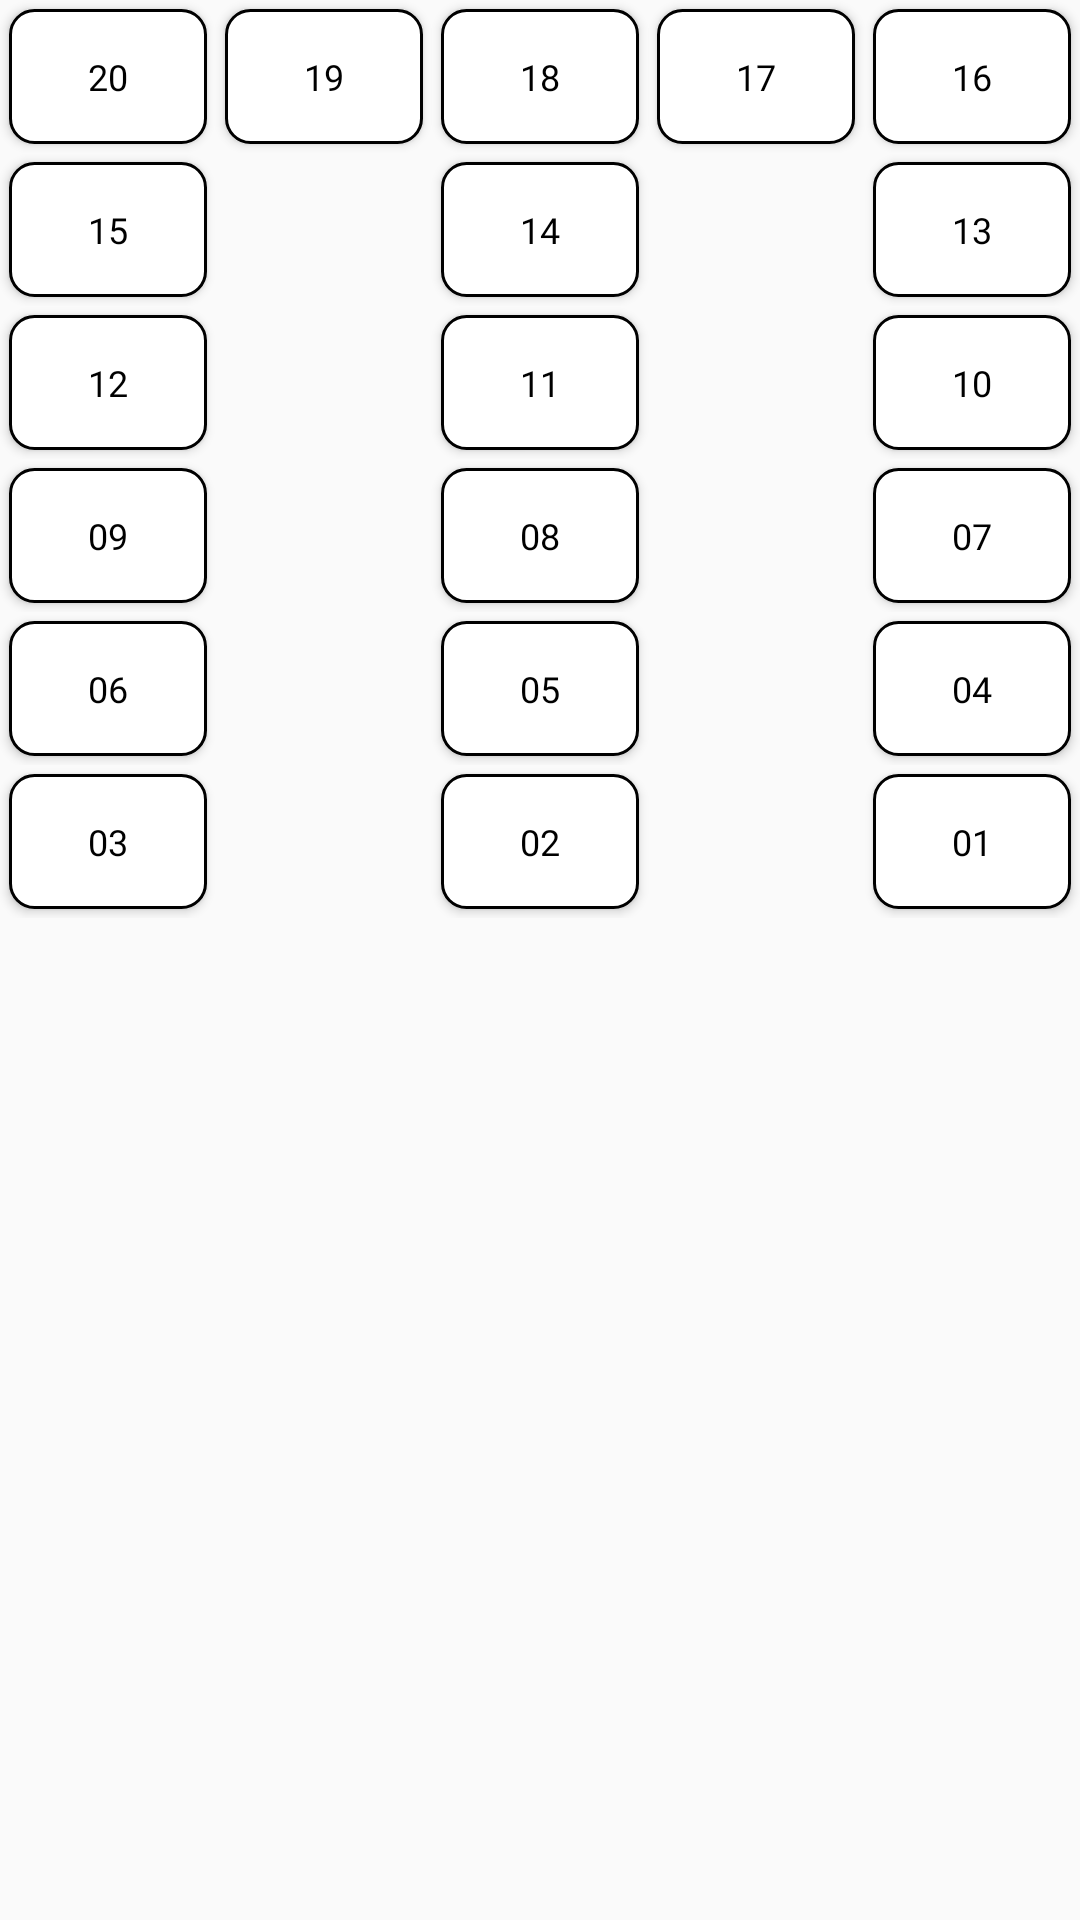

Android layout source for this screen:
<!-- AndroidManifest.xml: application theme CarServicesAppTheme -->
<!-- res/layout/layout_ghe_xe_giuong_nam_tang_1.xml -->
<?xml version="1.0" encoding="utf-8"?>
<TableLayout
    xmlns:android="http://schemas.android.com/apk/res/android"
    android:layout_width="160dp"
    android:layout_height="wrap_content"
    android:layout_gravity="center"
    android:stretchColumns="*">

    <TableRow>
        <Button
            android:onClick="xuLyChonGheNgoi"
            android:id="@+id/btnGhe20"
            style="@style/buttonStyle2"
            android:text="20"/>
        <Button
            android:onClick="xuLyChonGheNgoi"
            android:id="@+id/btnGhe19"
            style="@style/buttonStyle2"
            android:text="19"/>
        <Button
            android:onClick="xuLyChonGheNgoi"
            android:id="@+id/btnGhe18"
            style="@style/buttonStyle2"
            android:text="18"/>
        <Button
            android:onClick="xuLyChonGheNgoi"
            android:id="@+id/btnGhe17"
            style="@style/buttonStyle2"
            android:text="17"/>
        <Button
            android:onClick="xuLyChonGheNgoi"
            android:id="@+id/btnGhe16"
            style="@style/buttonStyle2"
            android:text="16"/>
    </TableRow>
    <TableRow>
        <Button
            android:onClick="xuLyChonGheNgoi"
            android:id="@+id/btnGhe15"
            style="@style/buttonStyle2"
            android:text="15"/>
        <Button
            android:onClick="xuLyChonGheNgoi"
            android:id="@+id/btnGhe14"
            style="@style/buttonStyle2"
            android:layout_column="2"
            android:text="14"/>
        <Button
            android:onClick="xuLyChonGheNgoi"
            android:id="@+id/btnGhe13"
            style="@style/buttonStyle2"
            android:layout_column="4"
            android:text="13"/>
    </TableRow>

    <TableRow>
        <Button
            android:onClick="xuLyChonGheNgoi"
            android:id="@+id/btnGhe12"
            style="@style/buttonStyle2"
            android:text="12"/>
        <Button
            android:onClick="xuLyChonGheNgoi"
            android:id="@+id/btnGhe11"
            style="@style/buttonStyle2"
            android:layout_column="2"
            android:text="11"/>
        <Button
            android:onClick="xuLyChonGheNgoi"
            android:id="@+id/btnGhe10"
            style="@style/buttonStyle2"
            android:layout_column="4"
            android:text="10"/>
    </TableRow>
    <TableRow>
        <Button
            android:onClick="xuLyChonGheNgoi"
            android:id="@+id/btnGhe09"
            style="@style/buttonStyle2"
            android:text="09"/>
        <Button
            android:onClick="xuLyChonGheNgoi"
            android:id="@+id/btnGhe08"
            style="@style/buttonStyle2"
            android:layout_column="2"
            android:text="08"/>
        <Button
            android:onClick="xuLyChonGheNgoi"
            android:id="@+id/btnGhe07"
            style="@style/buttonStyle2"
            android:layout_column="4"
            android:text="07"/>
    </TableRow>
    <TableRow>
        <Button
            android:onClick="xuLyChonGheNgoi"
            android:id="@+id/btnGhe06"
            style="@style/buttonStyle2"
            android:text="06"/>
        <Button
            android:onClick="xuLyChonGheNgoi"
            android:id="@+id/btnGhe05"
            style="@style/buttonStyle2"
            android:layout_column="2"
            android:text="05"/>
        <Button
            android:onClick="xuLyChonGheNgoi"
            android:id="@+id/btnGhe04"
            style="@style/buttonStyle2"
            android:layout_column="4"
            android:text="04"/>
    </TableRow>
    <TableRow>
        <Button
            android:onClick="xuLyChonGheNgoi"
            android:id="@+id/btnGhe03"
            style="@style/buttonStyle2"
            android:text="03"/>
        <Button
            android:onClick="xuLyChonGheNgoi"
            android:id="@+id/btnGhe02"
            style="@style/buttonStyle2"
            android:layout_column="2"
            android:text="02"/>
        <Button
            android:onClick="xuLyChonGheNgoi"
            android:id="@+id/btnGhe01"
            style="@style/buttonStyle2"
            android:layout_column="4"
            android:text="01"/>
    </TableRow>
    <TableRow>
        <ImageView
            android:src="@drawable/ic_action_wheel"
            android:layout_column="4"/>
    </TableRow>

</TableLayout>
<!-- resources referenced by this layout -->
<resources>
  <style name="buttonStyle2" parent="CarServicesAppTheme">
          <item name="android:background">@drawable/button_selector_2</item>
          <item name="android:textSize">@dimen/smallTextSize</item>
          <item name="android:textColor">@color/primaryTextColor</item>
          <item name="android:fontFamily">@font/roboto</item>
          <item name="android:padding">3dp</item>
          <item name="android:gravity">center</item>
          <item name="android:textStyle">normal</item>
          <item name="android:layout_margin">3dp</item>
          <item name="android:layout_height">45dp</item>
          <item name="android:layout_width">25dp</item>
      </style>
  <style name="CarServicesAppTheme" parent="AppTheme">
          <item name="windowActionBar">false</item>
          <item name="windowNoTitle">true</item>
          <item name="android:colorPrimary">@color/primaryColor</item>
          <item name="android:colorPrimaryDark">@color/primaryDarkColor</item>
          <item name="android:colorAccent">@color/secondaryColor</item>
          <item name="android:buttonStyle">@style/buttonStyle</item>
          <item name="android:textViewStyle">@style/primaryLargeTextStyle</item>
  
          <item name="android:fontFamily">@font/roboto</item>
          <item name="android:buttonStyleToggle">@style/toggleButtonStyle</item>
  
  
  
      </style>
  <dimen name="smallTextSize">12sp</dimen>
  <color name="primaryTextColor">#000000</color>
  <style name="AppTheme" parent="Theme.AppCompat.Light.DarkActionBar">
          <item name="colorPrimary">@color/colorPrimary</item>
          <item name="colorPrimaryDark">@color/colorPrimaryDark</item>
          <item name="colorAccent">@color/colorAccent</item>
      </style>
  <color name="primaryColor">#32cd32</color>
  <color name="primaryDarkColor">#009b00</color>
  <color name="secondaryColor">#303f9f</color>
  <style name="buttonStyle" parent="CarServicesAppTheme">
          <item name="android:textColor">@color/secondaryTextColor</item>
          <item name="android:background">@drawable/button_selector</item>
          <item name="android:fontFamily">@font/roboto</item>
          <item name="android:padding">10dp</item>
          <item name="android:gravity">center</item>
          <item name="android:textStyle">bold</item>
          <item name="android:textSize">@dimen/buttonTextSize</item>
      </style>
  <style name="primaryLargeTextStyle" parent="CarServicesAppTheme">
          <item name="android:textColor">@color/primaryTextColor</item>
          <item name="android:padding">5dp</item>
          <item name="android:textSize">@dimen/largeTextSize</item>
          <item name="android:layout_marginTop">5dp</item>
          <item name="android:layout_marginBottom">5dp</item>
      </style>
  <style name="toggleButtonStyle" parent="CarServicesAppTheme">
          <item name="android:textColor">@color/secondaryTextColor</item>
          <item name="android:background">@drawable/button_selector</item>
          <item name="android:fontFamily">@font/roboto</item>
          <item name="android:padding">10dp</item>
          <item name="android:gravity">center</item>
          <item name="android:textStyle">bold</item>
          <item name="android:textSize">@dimen/buttonTextSize</item>
      </style>
  <color name="secondaryTextColor">#ffffff</color>
  <color name="lightGrey2">#e0e0e0</color>
  <color name="colorPrimary">#3F51B5</color>
  <color name="colorPrimaryDark">#303F9F</color>
  <color name="colorAccent">#FF4081</color>
  <dimen name="largeTextSize">20sp</dimen>
</resources>
